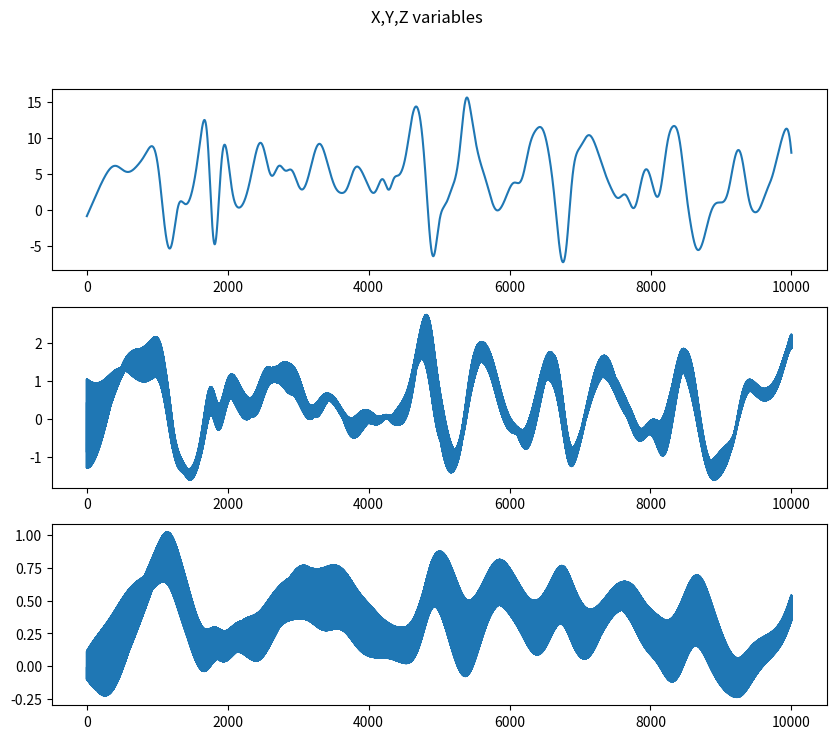

Reproduce this figure in Python.
import numpy as np
import matplotlib.pyplot as plt

class Lorenz96(object):
    def __init__(self, K=1,J=1,I=1,nlevels=1,h=None,g=None,
            F=None,c=None,b=None,e=None,d=None,
            X0=None,Y0=None,Z0=None):
        """
        Follows 3 level Lorenz 96 formulation in Thornes et al (2016)
        https://doi.org/10.1002/qj.2974
        K : number of X variables
        J : number of Y variables
        I : number of Z variables
        h : coupling constant between X and Y
        g : Z damping parameter
        F : Forcing term
        c : time scale ratio between X and Y
        b : spatial scale ratio between X and Y
        e : time scale ratio between Y and Z
        d : spatial scale ratio between Y and Z
        """
        self.nlevels = nlevels
        if self.nlevels == 1:
            assert(K is not None), 'Need to set K value'
            assert(F is not None), 'Need to set F value'

        if self.nlevels == 2:
            assert(K is not None), 'Need to set K value'
            assert(F is not None), 'Need to set F value'
            assert(J is not None), 'Need to set J value'
            assert(h is not None), 'Need to set h value'
            assert(F is not None), 'Need to set F value'
            assert(c is not None), 'Need to set c value'
            assert(b is not None), 'Need to set b value'

        if self.nlevels == 3:
            assert(K is not None), 'Need to set K value'
            assert(F is not None), 'Need to set F value'
            assert(J is not None), 'Need to set J value'
            assert(h is not None), 'Need to set h value'
            assert(F is not None), 'Need to set F value'
            assert(c is not None), 'Need to set c value'
            assert(b is not None), 'Need to set b value'
            assert(K is not None), 'Need to set K value'
            assert(g is not None), 'Need to set g value'
            assert(e is not None), 'Need to set e value'
            assert(d is not None), 'Need to set d value'
        
        if X0 is not None:
             self._X = X0.copy()
        else:
             self._X = np.random.normal(loc=0,scale = 1, size=(K))
        if Y0 is not None:
             self._Y = X0.copy()
        else:
             self._Y = np.random.normal(loc=0,scale = 1, size=(K,J))
        if Z0 is not None:
             self._Z = Z0.copy()
        else:
             self._Z = np.random.normal(loc=0,scale = 0.05, size=(K,J,I))

        self.h = h
        self.g = g
        self.F = F
        self.c = c
        self.b = b
        self.e = e
        self.d = d

    @property
    def X_coord(self):
        """
        get X coord array
        """
        return self._X
    
    @property
    def Y_coord(self):
        """
        get Y coord array
        """
        return self._Y
    
    @property
    def Z_coord(self):
        """
        get Z coord array
        """
        return self._Z
    
    def _rk4_step(self,dt, x,f, **f_kwargs):
        """
        A single timestep using RK4
        """
        x1 = f(x, **f_kwargs)  
        x2 = f(x+x1*dt/2.0, **f_kwargs)
        x3 = f(x+x2*dt/2.0, **f_kwargs)
        x4 = f(x+x3*dt, **f_kwargs)
        x_n = x + dt*(x1 + 2*x2 + 2*x3 + x4)/6.0
        return x_n
         
    def rk4_step(self,dt, A):
        """
        A single timestep using RK4
        """
        x,y,z = A
        x1,y1,z1 = self.l96(x,y,z)  

        x2,y2,z2 = self.l96(x+x1*dt/2.0,
                y + y1*dt/2.0,
                z + z1*dt/2.0)
        x3,y3,z3 = self.l96(x+x2*dt/2.0,
                y + y2*dt/2.0,
                z + z2*dt/2.0)
        x4,y4,z4 = self.l96(x+x3*dt/2.0,
                y + y3*dt/2.0,
                z + z3*dt/2.0)
        x_n = x + dt*(x1 + 2*x2 + 2*x3 + x4)/6.0
        y_n = y + dt*(y1 + 2*y2 + 2*y3 + y4)/6.0
        z_n = z + dt*(z1 + 2*z2 + 2*z3 + z4)/6.0
        return x_n, y_n, z_n
        

    def _l96_one(self, X, Y, Z):
        """
        single level l96
        """
        Y_next,Z_next = 0.,0.  
        X_next = np.roll(X,1)*(np.roll(X,-1) - np.roll(X,2)) - X + self.F
        return X_next, Y_next, Z_next

    def _l96_two(self, X, Y, Z):
        """
        two level l96
        """
        Y_next,Z_next = 0.,0.  
        X_next = np.roll(X,1)*(np.roll(X,-1) - np.roll(X,2)) - X + self.F
        X_next -= (self.h*self.c/self.b)*Y.sum(axis=1)
        Y_next = -self.c*self.b*np.roll(Y,-1)*(np.roll(Y,-2) - np.roll(Y,1)) - self.c*Y + (self.h*self.c/self.b)*X[:,None]
        return X_next, Y_next, Z_next

    def _l96_three(self, X, Y, Z):
        """
        three level l96
        """
        Y_next,Z_next = 0.,0.  
        X_next = np.roll(X,1)*(np.roll(X,-1) - np.roll(X,2)) - X + self.F
        X_next -= (self.h*self.c/self.b)*Y.sum(axis=1)
        Y_next = -self.c*self.b*np.roll(Y,-1)*(np.roll(Y,-2) - np.roll(Y,1)) - self.c*Y + (self.h*self.c/self.b)*X[:,None]
        Y_next -= (self.h*self.e/self.d)*Z.sum(axis=2)
        Z_next = self.e*self.d*np.roll(Z,1)*(np.roll(Z,-1) - np.roll(Z,2)) - self.g*self.e*Z + (self.h*self.e/self.d)*Y[:,:,None]
        return X_next, Y_next, Z_next


    def l96(self, X,Y,Z):
        """
        The L96 model depending on the number of levels
        """
        if self.nlevels == 1:
            X_next, Y_next, Z_next = self._l96_one(X,Y,Z)
        elif self.nlevels == 2:
            X_next, Y_next, Z_next = self._l96_two(X,Y,Z)
        elif self.nlevels == 3:
            X_next, Y_next, Z_next = self._l96_three(X,Y,Z) 
         
        return [X_next, Y_next, Z_next] 


def plot_l96(X,Y,Z):
    """
    Plot X,Y,Z variables
    """
    nvars = X.shape[-1]
    nrows, ncols = 4, nvars//2
    #fig, axs = plt.subplots(nvars,figsize=(10,8), sharex=True) 
    fig, axs = plt.subplots(3,figsize=(10,8)) 
    X_xpoints = np.arange(0,X.shape[0],1)
    Y_xpoints = np.arange(0,X.shape[0],1/Y.shape[-2])
    Z_xpoints = np.arange(0,X.shape[0],1/Y.shape[-2]/Z.shape[-1])
    #for i in range(nvars):
    #    axs[i].plot(X[:,i])
    #    #axs[i].plot(Y[:,0, i])
    #    #axs[i].plot(Z[:,0, 0, i])
    #plt.suptitle('X variables')
    #plt.show()
    for i in range(nvars):
        fig, axs = plt.subplots(3,figsize=(10,8)) 
        axs[0].plot(X_xpoints, X[:,i,0,0])
        axs[1].plot(Y_xpoints, np.ravel(Y[:,i,:,0]))
        axs[2].plot(Z_xpoints, np.ravel(Z[:,i,:,:]))
        plt.suptitle('X,Y,Z variables')
        plt.show()

    
def main():
    """
    """
    K = 8 
    J = 10 
    I = 10 
    nlevels = 3
    h, g = 1., 1.
    b, c, e, d = 1., 1., 1., 1.
    F = 20.

    
    #L96 = Lorenz96(K=K,h=h,F=F,nlevels=1)
    #L96 = Lorenz96(K=K,J=J,h=h,g=g,b=b,c=c,e=e,d=d,F=F,nlevels=2)
    L96 = Lorenz96(K=K,J=J,I=I,h=h,g=g,b=b,c=c,e=e,d=d,F=F,nlevels=3)
    x,y,z = L96.X_coord, L96.Y_coord, L96.Z_coord
    npoints = 10000
    t_start, t_end = 0,10
    dt = (t_end - t_start)/npoints 
    X_out = np.zeros((npoints, K, 1, 1))
    Y_out = np.zeros((npoints, K, J, 1))
    Z_out = np.zeros((npoints, K, J, I))
    for i in range(npoints):
        x_,y_,z_ = L96.rk4_step(dt,[x,y,z])
        X_out[i,:] = x_[:,None,None]
        Y_out[i,:] = y_[:,:,None]
        Z_out[i,:] = z_
        x,y,z = x_,y_,z_
    plot_l96(X_out, Y_out, Z_out)
    
if __name__ == "__main__":
    main()

 

